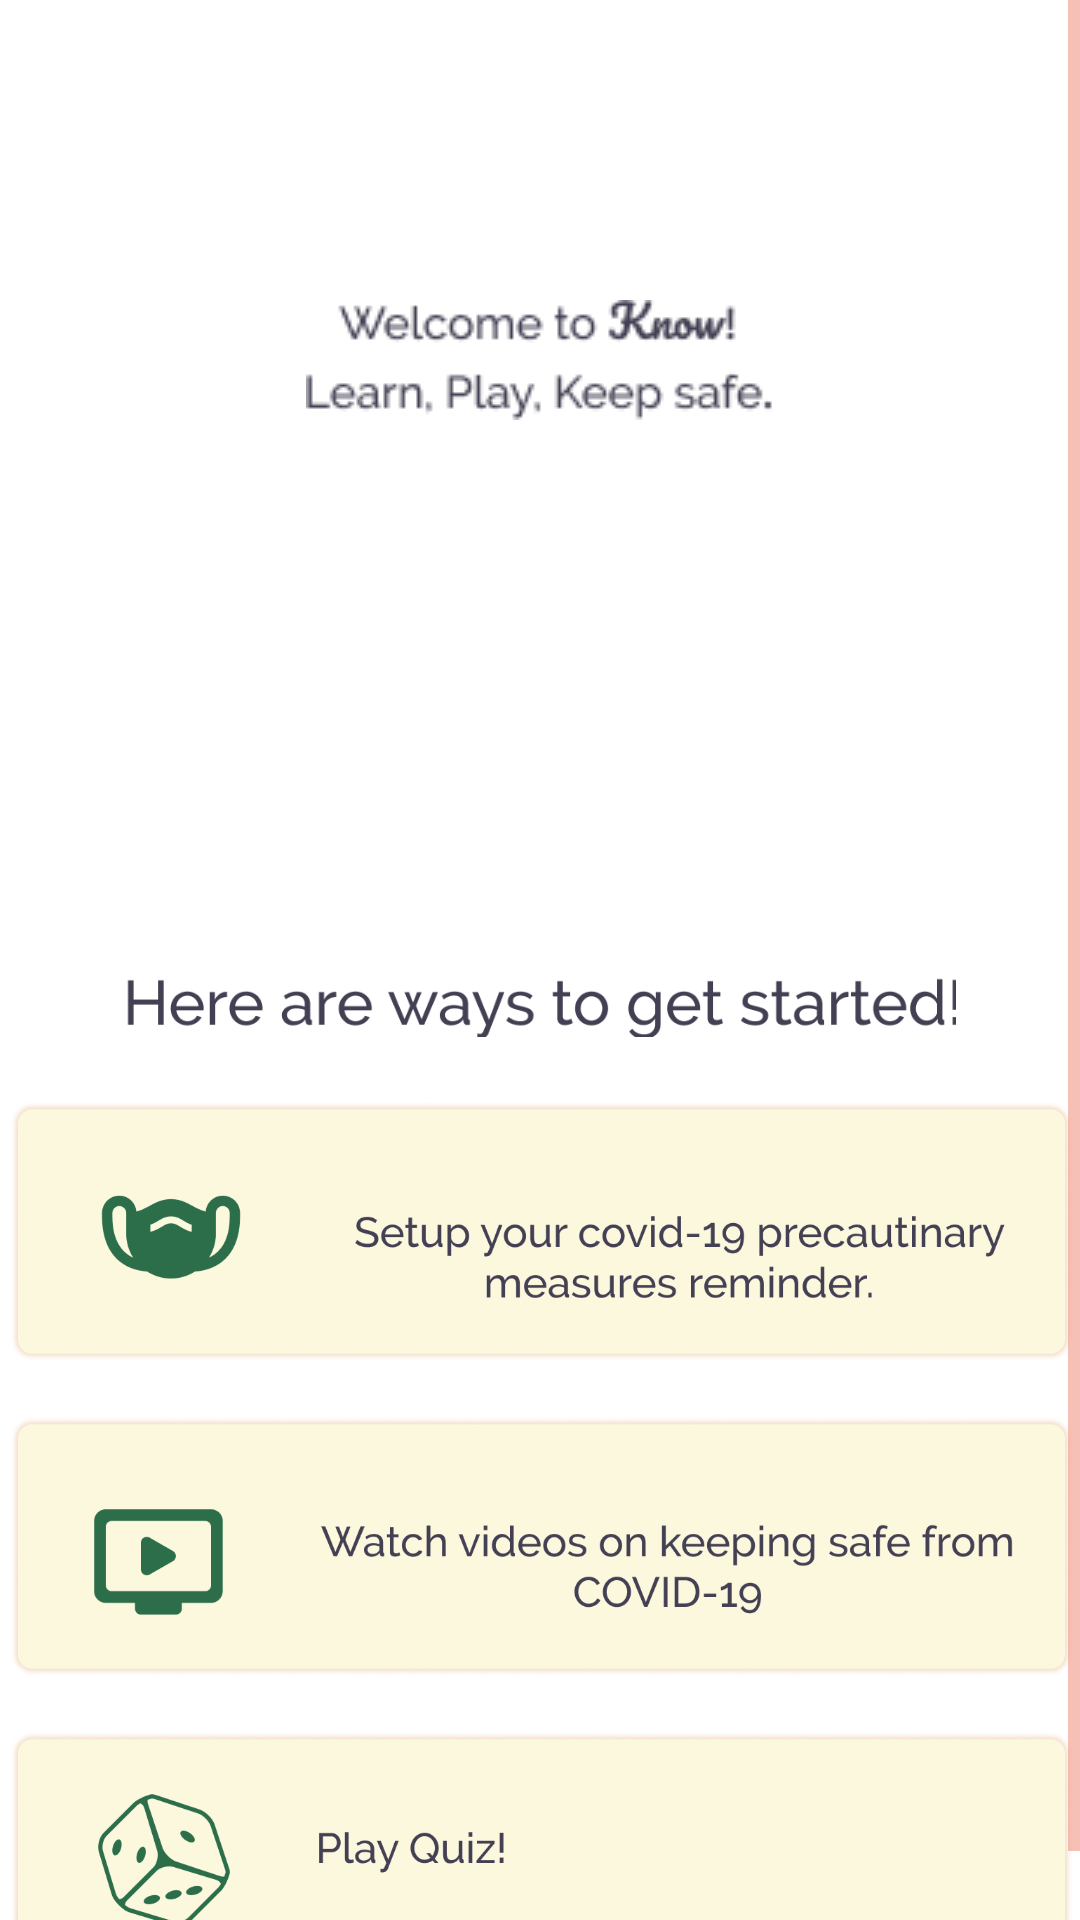

Write the Android layout XML for this screen, with the resource values it uses.
<!-- AndroidManifest.xml: application theme AppTheme -->
<!-- res/layout/fragment_home.xml -->
<?xml version="1.0" encoding="utf-8"?>
<layout xmlns:android="http://schemas.android.com/apk/res/android"
    xmlns:app="http://schemas.android.com/apk/res-auto"
    xmlns:tools="http://schemas.android.com/tools"
    tools:context=".ui.homeui.HomeFragment">

    <data>

    </data>

    <ScrollView
        android:layout_width="match_parent"
        android:layout_height="match_parent"
        android:background="#FFFFFF">

        <androidx.constraintlayout.widget.ConstraintLayout
            android:id="@+id/homeConstraintLayout"
            android:layout_width="match_parent"
            android:layout_height="wrap_content"
            android:background="#FFFFFF">

            <ImageView
                android:id="@+id/getstarted"
                android:layout_width="277dp"
                android:layout_height="21dp"
                android:layout_marginStart="72dp"
                android:layout_marginTop="325dp"
                android:layout_marginEnd="72dp"
                android:src="@drawable/getstarted"
                app:layout_constraintEnd_toEndOf="parent"
                app:layout_constraintStart_toStartOf="parent"
                app:layout_constraintTop_toTopOf="parent" />

            <ImageView
                android:id="@+id/reminder"
                android:layout_width="373dp"
                android:layout_height="87dp"
                android:layout_marginStart="19dp"
                android:layout_marginTop="367dp"
                android:layout_marginEnd="19dp"
                android:src="@drawable/reminder"
                app:layout_constraintEnd_toEndOf="parent"
                app:layout_constraintStart_toStartOf="parent"
                app:layout_constraintTop_toTopOf="parent" />

            <ImageView
                android:id="@+id/video"
                android:layout_width="373dp"
                android:layout_height="87dp"
                android:layout_marginStart="19dp"
                android:layout_marginTop="472dp"
                android:layout_marginEnd="19dp"
                android:src="@drawable/watchvideo"
                app:layout_constraintEnd_toEndOf="parent"
                app:layout_constraintStart_toStartOf="parent"
                app:layout_constraintTop_toTopOf="parent" />

            <ImageView
                android:id="@+id/playquiz"
                android:layout_width="373dp"
                android:layout_height="87dp"
                android:layout_marginStart="19dp"
                android:layout_marginTop="577dp"
                android:layout_marginEnd="19dp"
                android:src="@drawable/playquiz"
                app:layout_constraintEnd_toEndOf="parent"
                app:layout_constraintStart_toStartOf="parent"
                app:layout_constraintTop_toTopOf="parent" />

            <ImageView
                android:id="@+id/imageView2"
                android:layout_width="wrap_content"
                android:layout_height="wrap_content"
                android:layout_marginStart="157dp"
                android:layout_marginTop="100dp"
                android:layout_marginEnd="157dp"
                app:layout_constraintEnd_toEndOf="parent"
                app:layout_constraintStart_toStartOf="parent"
                app:layout_constraintTop_toTopOf="parent"
                app:srcCompat="@drawable/learn"
                tools:src="@drawable/learn" />

            <ImageView
                android:id="@+id/imageView4"
                android:layout_width="wrap_content"
                android:layout_height="wrap_content"
                android:layout_marginStart="425dp"
                android:layout_marginTop="150dp"
                android:layout_marginEnd="425dp"
                app:layout_constraintEnd_toEndOf="parent"
                app:layout_constraintStart_toStartOf="parent"
                app:layout_constraintTop_toTopOf="parent"
                app:srcCompat="@drawable/learnimage"
                tools:src="@drawable/learnimage" />
        </androidx.constraintlayout.widget.ConstraintLayout>
    </ScrollView>
</layout>
<!-- resources referenced by this layout -->
<resources>
  <!-- drawable getstarted: png bitmap (drawable, 12895 bytes) -->
  <!-- drawable learn: png bitmap (drawable, 3698 bytes) -->
  <!-- drawable learnimage: png bitmap (drawable, 13449 bytes) -->
  <!-- drawable playquiz: png bitmap (drawable, 85400 bytes) -->
  <!-- drawable reminder: png bitmap (drawable, 100883 bytes) -->
  <!-- drawable watchvideo: png bitmap (drawable, 95718 bytes) -->
  <style name="AppTheme" parent="Theme.MaterialComponents.DayNight.NoActionBar">
          
          <item name="colorPrimary">@color/colorPrimary</item>
          <item name="colorPrimaryDark">@color/colorPrimaryDark</item>
          <item name="android:textColorSecondary">@color/colorAccent</item>
          <item name="android:textColorPrimary">@color/colorAccent</item>
          <item name="colorAccent">@color/colorAccent</item>
      </style>
  <color name="colorPrimary">#EAFFFD</color>
  <color name="colorPrimaryDark">#4BBFB4</color>
  <color name="colorAccent">#EE8572</color>
</resources>
